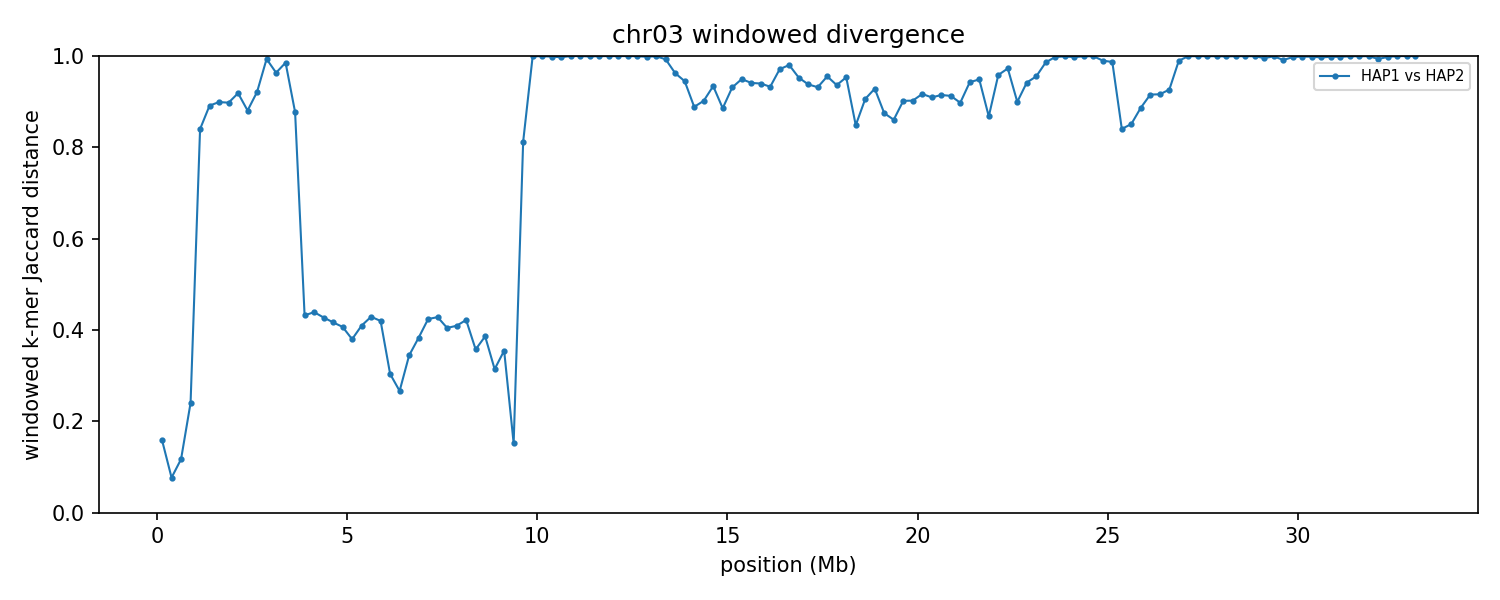

Source data for this figure (header and first rows):
group	win_start	win_end	unit_a	unit_b	hap_a	hap_b	chrom_a	chrom_b	kmers_a	kmers_b	shared	union	jaccard_distance
chr03	1	250000	HAP1_chr03	HAP2_chr03	HAP1	HAP2	3	3	28676	25219	24628	29267	0.1585
chr03	250001	500000	HAP1_chr03	HAP2_chr03	HAP1	HAP2	3	3	245270	245457	235602	255125	0.07652
chr03	500001	750000	HAP1_chr03	HAP2_chr03	HAP1	HAP2	3	3	242324	244785	228431	258678	0.1169
chr03	750001	1000000	HAP1_chr03	HAP2_chr03	HAP1	HAP2	3	3	244586	245532	211630	278488	0.2401
chr03	1000001	1250000	HAP1_chr03	HAP2_chr03	HAP1	HAP2	3	3	58883	244348	41843	261388	0.8399
chr03	1250001	1500000	HAP1_chr03	HAP2_chr03	HAP1	HAP2	3	3	244169	243827	47798	440198	0.8914
chr03	1500001	1750000	HAP1_chr03	HAP2_chr03	HAP1	HAP2	3	3	243644	243328	44626	442346	0.8991
chr03	1750001	2000000	HAP1_chr03	HAP2_chr03	HAP1	HAP2	3	3	243253	240675	44892	439036	0.8977
chr03	2000001	2250000	HAP1_chr03	HAP2_chr03	HAP1	HAP2	3	3	240566	241230	36302	445494	0.9185
chr03	2250001	2500000	HAP1_chr03	HAP2_chr03	HAP1	HAP2	3	3	237479	242554	51213	428820	0.8806
chr03	2500001	2750000	HAP1_chr03	HAP2_chr03	HAP1	HAP2	3	3	241029	152201	28693	364537	0.9213
chr03	2750001	3000000	HAP1_chr03	HAP2_chr03	HAP1	HAP2	3	3	77608	243112	2090	318630	0.9934
chr03	3000001	3250000	HAP1_chr03	HAP2_chr03	HAP1	HAP2	3	3	185919	242651	15129	413441	0.9634
chr03	3250001	3500000	HAP1_chr03	HAP2_chr03	HAP1	HAP2	3	3	242322	219738	6680	455380	0.9853
chr03	3500001	3750000	HAP1_chr03	HAP2_chr03	HAP1	HAP2	3	3	234612	171704	44472	361844	0.8771
chr03	3750001	4000000	HAP1_chr03	HAP2_chr03	HAP1	HAP2	3	3	228776	233162	167363	294575	0.4318
chr03	4000001	4250000	HAP1_chr03	HAP2_chr03	HAP1	HAP2	3	3	232929	238027	169242	301714	0.4391
chr03	4250001	4500000	HAP1_chr03	HAP2_chr03	HAP1	HAP2	3	3	239601	239974	174645	304930	0.4273
chr03	4500001	4750000	HAP1_chr03	HAP2_chr03	HAP1	HAP2	3	3	239258	237442	175627	301073	0.4167
chr03	4750001	5000000	HAP1_chr03	HAP2_chr03	HAP1	HAP2	3	3	234010	227763	171959	289814	0.4067
chr03	5000001	5250000	HAP1_chr03	HAP2_chr03	HAP1	HAP2	3	3	231225	238174	179689	289710	0.3798
chr03	5250001	5500000	HAP1_chr03	HAP2_chr03	HAP1	HAP2	3	3	235121	239237	176110	298248	0.4095
chr03	5500001	5750000	HAP1_chr03	HAP2_chr03	HAP1	HAP2	3	3	185290	153400	123108	215582	0.4289
chr03	5750001	6000000	HAP1_chr03	HAP2_chr03	HAP1	HAP2	3	3	138418	148855	105497	181776	0.4196
chr03	6000001	6250000	HAP1_chr03	HAP2_chr03	HAP1	HAP2	3	3	134177	146278	115128	165327	0.3036
chr03	6250001	6500000	HAP1_chr03	HAP2_chr03	HAP1	HAP2	3	3	195066	194166	164711	224521	0.2664
chr03	6500001	6750000	HAP1_chr03	HAP2_chr03	HAP1	HAP2	3	3	176630	216959	155885	237704	0.3442
chr03	6750001	7000000	HAP1_chr03	HAP2_chr03	HAP1	HAP2	3	3	236069	228737	177372	287434	0.3829
chr03	7000001	7250000	HAP1_chr03	HAP2_chr03	HAP1	HAP2	3	3	225409	230255	166562	289102	0.4239
chr03	7250001	7500000	HAP1_chr03	HAP2_chr03	HAP1	HAP2	3	3	235855	233705	170836	298724	0.4281
chr03	7500001	7750000	HAP1_chr03	HAP2_chr03	HAP1	HAP2	3	3	232898	231744	173439	291203	0.4044
chr03	7750001	8000000	HAP1_chr03	HAP2_chr03	HAP1	HAP2	3	3	233448	234459	173781	294126	0.4092
chr03	8000001	8250000	HAP1_chr03	HAP2_chr03	HAP1	HAP2	3	3	223602	222757	163517	282842	0.4219
chr03	8250001	8500000	HAP1_chr03	HAP2_chr03	HAP1	HAP2	3	3	193580	148465	133814	208231	0.3574
chr03	8500001	8750000	HAP1_chr03	HAP2_chr03	HAP1	HAP2	3	3	49655	55705	40084	65276	0.3859
chr03	8750001	9000000	HAP1_chr03	HAP2_chr03	HAP1	HAP2	3	3	80099	73870	62637	91332	0.3142
chr03	9000001	9250000	HAP1_chr03	HAP2_chr03	HAP1	HAP2	3	3	42499	47967	35484	54982	0.3546
chr03	9250001	9500000	HAP1_chr03	HAP2_chr03	HAP1	HAP2	3	3	127909	125933	116512	137330	0.1516
chr03	9500001	9750000	HAP1_chr03	HAP2_chr03	HAP1	HAP2	3	3	121824	68911	30157	160578	0.8122
chr03	9750001	10000000	HAP1_chr03	HAP2_chr03	HAP1	HAP2	3	3	50303	91024	87	141240	0.9994
chr03	10000001	10250000	HAP1_chr03	HAP2_chr03	HAP1	HAP2	3	3	10671	59807	31	70447	0.9996
chr03	10250001	10500000	HAP1_chr03	HAP2_chr03	HAP1	HAP2	3	3	21826	87294	148	108972	0.9986
chr03	10500001	10750000	HAP1_chr03	HAP2_chr03	HAP1	HAP2	3	3	41360	89783	353	130790	0.9973
chr03	10750001	11000000	HAP1_chr03	HAP2_chr03	HAP1	HAP2	3	3	47001	37369	13	84357	0.9998
chr03	11000001	11250000	HAP1_chr03	HAP2_chr03	HAP1	HAP2	3	3	48335	42559	14	90880	0.9998
chr03	11250001	11500000	HAP1_chr03	HAP2_chr03	HAP1	HAP2	3	3	40314	38209	81	78442	0.999
chr03	11500001	11750000	HAP1_chr03	HAP2_chr03	HAP1	HAP2	3	3	44518	23545	22	68041	0.9997
chr03	11750001	12000000	HAP1_chr03	HAP2_chr03	HAP1	HAP2	3	3	31017	39859	19	70857	0.9997
chr03	12000001	12250000	HAP1_chr03	HAP2_chr03	HAP1	HAP2	3	3	44825	26148	10	70963	0.9999
chr03	12250001	12500000	HAP1_chr03	HAP2_chr03	HAP1	HAP2	3	3	58428	22839	17	81250	0.9998
chr03	12500001	12750000	HAP1_chr03	HAP2_chr03	HAP1	HAP2	3	3	60403	25844	44	86203	0.9995
chr03	12750001	13000000	HAP1_chr03	HAP2_chr03	HAP1	HAP2	3	3	88722	45091	221	133592	0.9983
chr03	13000001	13250000	HAP1_chr03	HAP2_chr03	HAP1	HAP2	3	3	65133	52659	59	117733	0.9995
chr03	13250001	13500000	HAP1_chr03	HAP2_chr03	HAP1	HAP2	3	3	89218	48755	1000	136973	0.9927
chr03	13500001	13750000	HAP1_chr03	HAP2_chr03	HAP1	HAP2	3	3	83470	26667	3997	106140	0.9623
chr03	13750001	14000000	HAP1_chr03	HAP2_chr03	HAP1	HAP2	3	3	42374	35113	4049	73438	0.9449
chr03	14000001	14250000	HAP1_chr03	HAP2_chr03	HAP1	HAP2	3	3	41283	51356	9287	83352	0.8886
chr03	14250001	14500000	HAP1_chr03	HAP2_chr03	HAP1	HAP2	3	3	40799	43650	7552	76897	0.9018
chr03	14500001	14750000	HAP1_chr03	HAP2_chr03	HAP1	HAP2	3	3	24947	32235	3539	53643	0.934
chr03	14750001	15000000	HAP1_chr03	HAP2_chr03	HAP1	HAP2	3	3	35120	27516	6431	56205	0.8856
... 73 more rows
